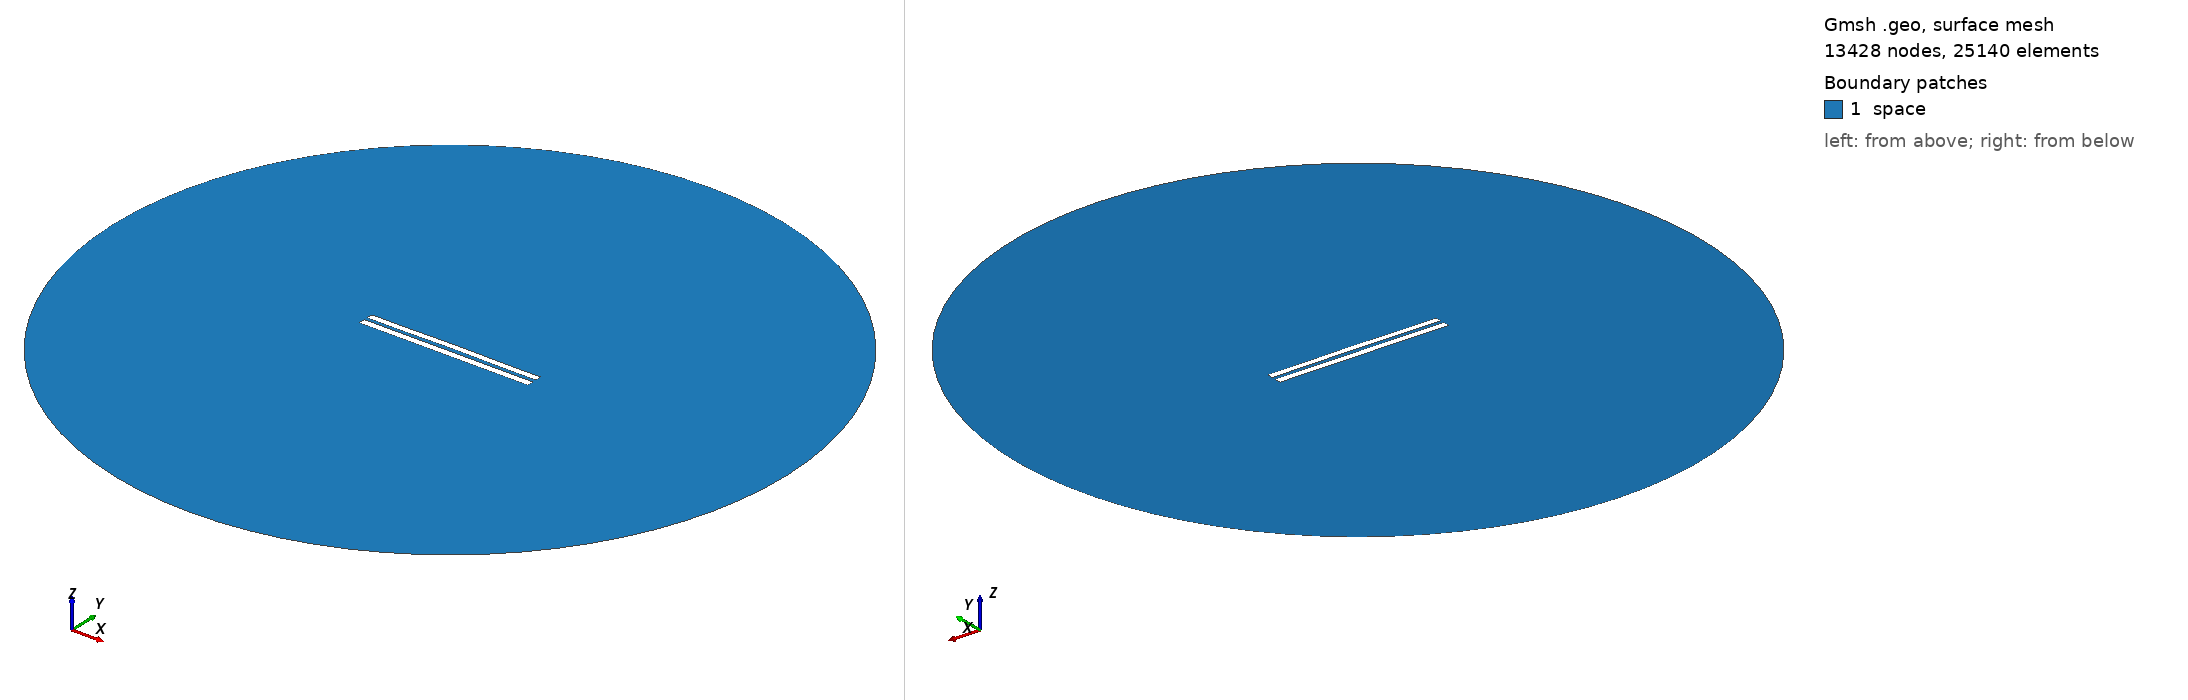

Gmsh geometry script, surface-meshed: 13428 nodes, 25140 surface elements. Boundary patches (legend numbers): 1 space. Left view from above one corner, right view from below the opposite corner. Legend entries are the model's physical surfaces. The drawing asked Gmsh for element sizes between 1% and 20% of the model's largest extent; the script's own settings can give other sizes.

=== 4987.geo (drawn) ===
//---------------------------------------
// Geometry kernel
//---------------------------------------

SetFactory("OpenCASCADE");



//---------------------------------------
// Parameters of the geometry
//---------------------------------------

// Overetch of the upper plate
overetch = 0.125;

// Distance between the plates
distance = 2.0;

// Discretization over the x axis (for the deformation)
nx = 50; 

// Length of the plate
L = 100 - overetch; 

// Number of modes
n = 4; 

// 1st mode coefficient
coeff(1) = 0.15;
beta(1) = 0.596864 * 3.1415926535 / L;

// 2nd mode coefficient
coeff(2) = 0.15;
beta(2) = 1.49418 * 3.1415926535 / L;

// 3rd mode coefficient
coeff(3) = 0.0;
beta(3) = 2.50025 * 3.1415926535 / L;

// 4th mode coefficient
coeff(4) = -0.075;
beta(4) = 3.49999 * 3.1415926535 / L;



//---------------------------------------
// Upper plate (deformed rectangle)
//---------------------------------------

// Coordiantes of the upper plate
xmin = -50;
xmax = 50 - overetch;

// Height of the upper plate
yheight = 4 - 2 * overetch;

// Indexes of the points
UpperID[] = {};
LowerID[] = {};
LeftID[] = {};
RightID[] = {};

// Point index
p = 1;

// Horizontal edges
For i In {1:nx}
    x = xmin + (i-1)*(xmax - xmin)/(nx-1);

    y_bottom = distance / 2 + overetch;
    For j In {1:n}
        C = (Cosh(beta(j)*L) + Cos(beta(j)*L)) / (Sinh(beta(j)*L) + Sin(beta(j)*L));
        y_bottom  = y_bottom + coeff(j) * (Cosh(beta(j)*(x+50)) - Cos(beta(j)*(x+50)) - C * (Sinh(beta(j)*(x+50)) - Sin(beta(j)*(x+50))));
    EndFor

    y_top = y_bottom + yheight;

    Point(p) = {x, y_top, 0, 1.0};
    UpperID[i] = p;
    p = p + 1;

    Point(p) = {x, y_bottom, 0, 1.0};
    LowerID[i] = p;
    p = p + 1;
EndFor

// Create point lists
UpperPts[] = {}; LowerPts[] = {};
For i In {1:nx}
  UpperPts[] += {UpperID[i]};
  LowerPts[] += {LowerID[i]};
EndFor

// Build splines
Spline(1) = {UpperPts[]};
Spline(2) = {LowerPts[]};
Line(3) = {LowerPts[nx-1], UpperPts[nx-1]};
Line(4) = {LowerPts[0], UpperPts[0]};

// Build the plane surface
Curve Loop(1) = {2, 3, -1, -4};
Plane Surface(1) = {1};



//---------------------------------------
// Lower plate (rectangle)
//---------------------------------------

// Vertices
Point(1001) = {-50, -1, 0, 1.0};
Point(1002) = { 50, -1, 0, 1.0};
Point(1003) = { 50,  -5, 0, 1.0};
Point(1004) = {-50,  -5, 0, 1.0};

// Edges
Line(5) = {1001, 1002};
Line(6) = {1002, 1003};
Line(7) = {1003, 1004};
Line(8) = {1004, 1001};

// Plane surface
Line Loop(2) = {5, 6, 7, 8};
Plane Surface(2) = {2}; 



//---------------------------------------
// Outer (fictious) boundary
//---------------------------------------

// Points
Point(1005) = {0, 0, 0};       // Center
Point(1006) = {200, 0, 0};     // Start point
Point(1007) = {0, 200, 0};     // 90 degrees
Point(1008) = {-200, 0, 0};    // 180 degrees
Point(1009) = {0, -200, 0};    // 270 degrees

// Circle arcs (each needs start, center, end)
Circle(9) = {1006, 1005, 1007};
Circle(10) = {1007, 1005, 1008};
Circle(11) = {1008, 1005, 1009};
Circle(12) = {1009, 1005, 1006};

// Plane surface for the entire domain
Curve Loop(3) = {9, 10, 11, 12};
Surface(3) = {3};

// Subtract the plates from the whole domain to obtain the actual domain where we want to solve the equations
BooleanDifference{ Surface{3}; Delete; }{ Surface{1}; Surface{2}; Delete; }




//---------------------------------------
// Transfinite Lines/Curves
//---------------------------------------

// Set the number of points on the boundaries
r = 7;

// Plates
Transfinite Curve {1, 2} = 50*r Using Progression 1;
Transfinite Curve {3, 4} = 2*r Using Progression 1;
Transfinite Line {5, 7} = 50*r Using Progression 1;
Transfinite Line {6, 8} = 2*r Using Progression 1;

// Outer boundary
Transfinite Line {9, 10, 11, 12} = 20 Using Progression 1;



//---------------------------------------
// Physical groups
//---------------------------------------                

// Physical curves (boundaries)
Physical Line("force_segment", 10) = {2};
Physical Line("upper_plate", 11) = {1, 3, 4};
Physical Line("lower_plate", 12) = {5, 6, 7, 8};
Physical Line("boundary", 20) = {9, 10, 11, 12};

// Physical Surfaces
Physical Surface("space", 30) = {3};



//---------------------------------------
// 6. Generate the Mesh
//---------------------------------------

// 2D mesh generation
Mesh 2;
